Dataset: preprocessed_data (GitHub, JamesEdLemaitre/Classification-of-plankton-from-ZooCAM-images). Classes: Physonectae, tail Appendicularia, other Siphonophorae, Harpacticoida, empty Harpacticoida, comb Ctenophora, larvae Echinodermata, Noctiluca, detritus, empty Copepoda, Oncaea, Euchaeta, Diatoma tenuis, Acartiidae.

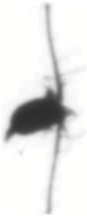
Label: Euchaeta

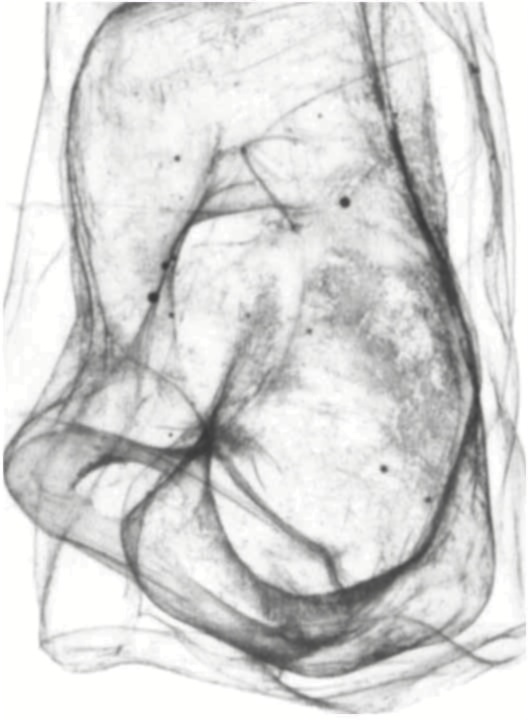
Label: Physonectae

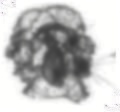
Label: larvae Echinodermata

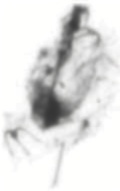
Label: other Siphonophorae

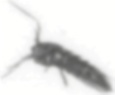
Label: Harpacticoida

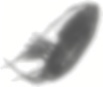
Label: Acartiidae
